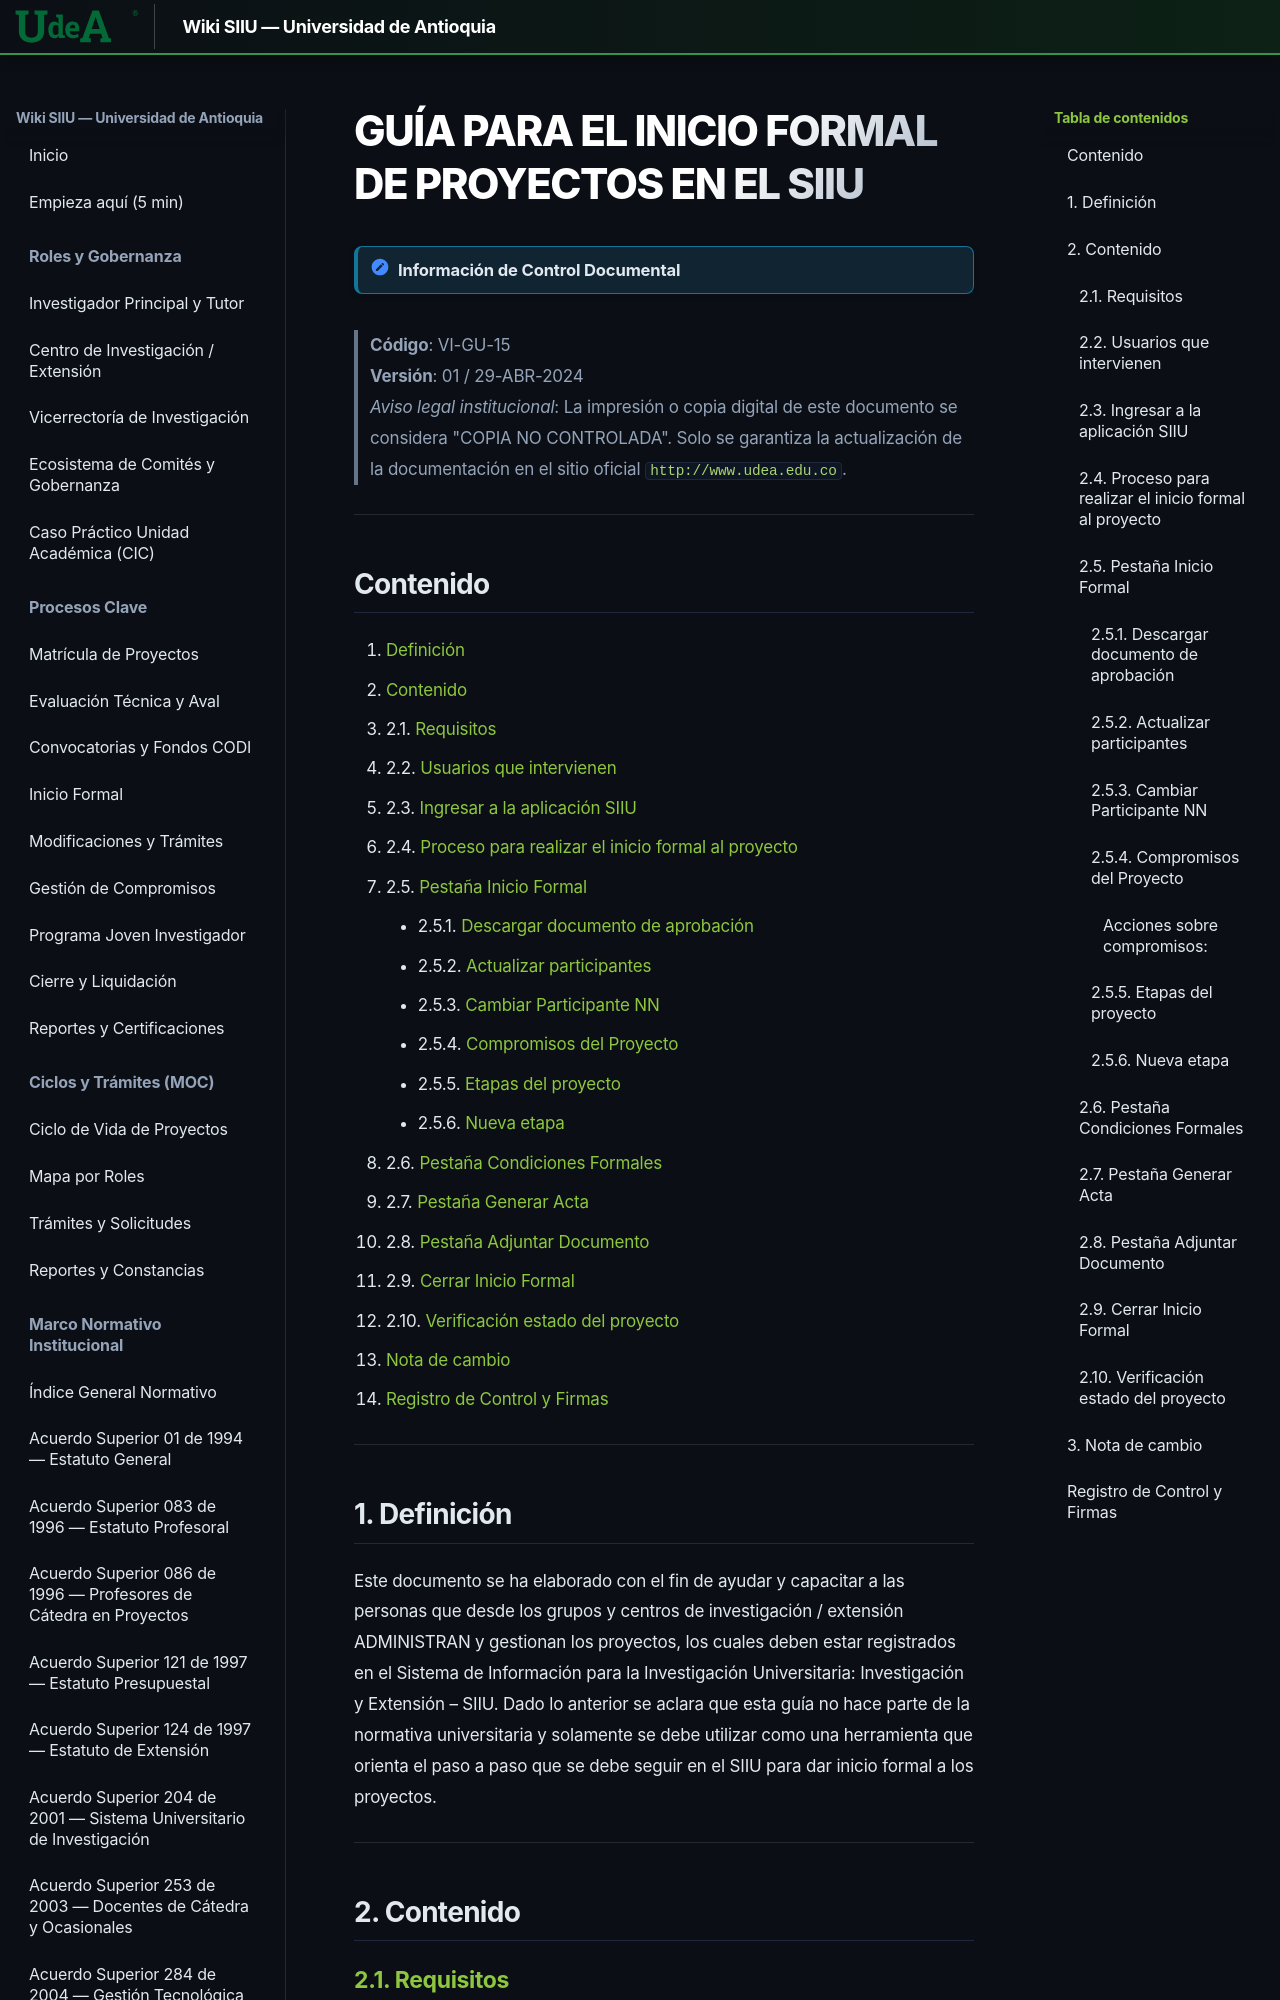

repository: Colors-svg/Wiki · page: archivo_maestro/VI-GU-15/index.html · generator: mkdocs

---
codigo: "VI-GU-15"
titulo: "Guía para el inicio formal de proyectos en el SIIU"
version: "01"
fecha_aprobacion: "2024-04-29"
institucion: "Universidad de Antioquia"
dependencia: "Vicerrectoría de Investigación"
sistema: "SIIU (Sistema de Información para la Investigación Universitaria: Investigación y Extensión – SIIU)"
documento_fuente: "VI-GU-15.pdf"
roles_involucrados:
  - "Usuario Centro: Jefe Centro de Investigación"
  - "Vicerrectoría de Investigación (exclusivo para cupos de Joven Investigador)"
tags:
  - "archivo_maestro"
  - "guia"
  - "siiu"
  - "inicio_formal"
  - "participantes"
  - "participante_nn"
  - "compromisos"
  - "etapas"
  - "acta_de_inicio"
  - "propiedad_intelectual"
---

# GUÍA PARA EL INICIO FORMAL DE PROYECTOS EN EL SIIU

> [!NOTE] Información de Control Documental
> **Código**: VI-GU-15  
> **Versión**: 01 / 29-ABR-2024  
> *Aviso legal institucional*: La impresión o copia digital de este documento se considera "COPIA NO CONTROLADA". Solo se garantiza la actualización de la documentación en el sitio oficial `http://www.udea.edu.co`.

---
